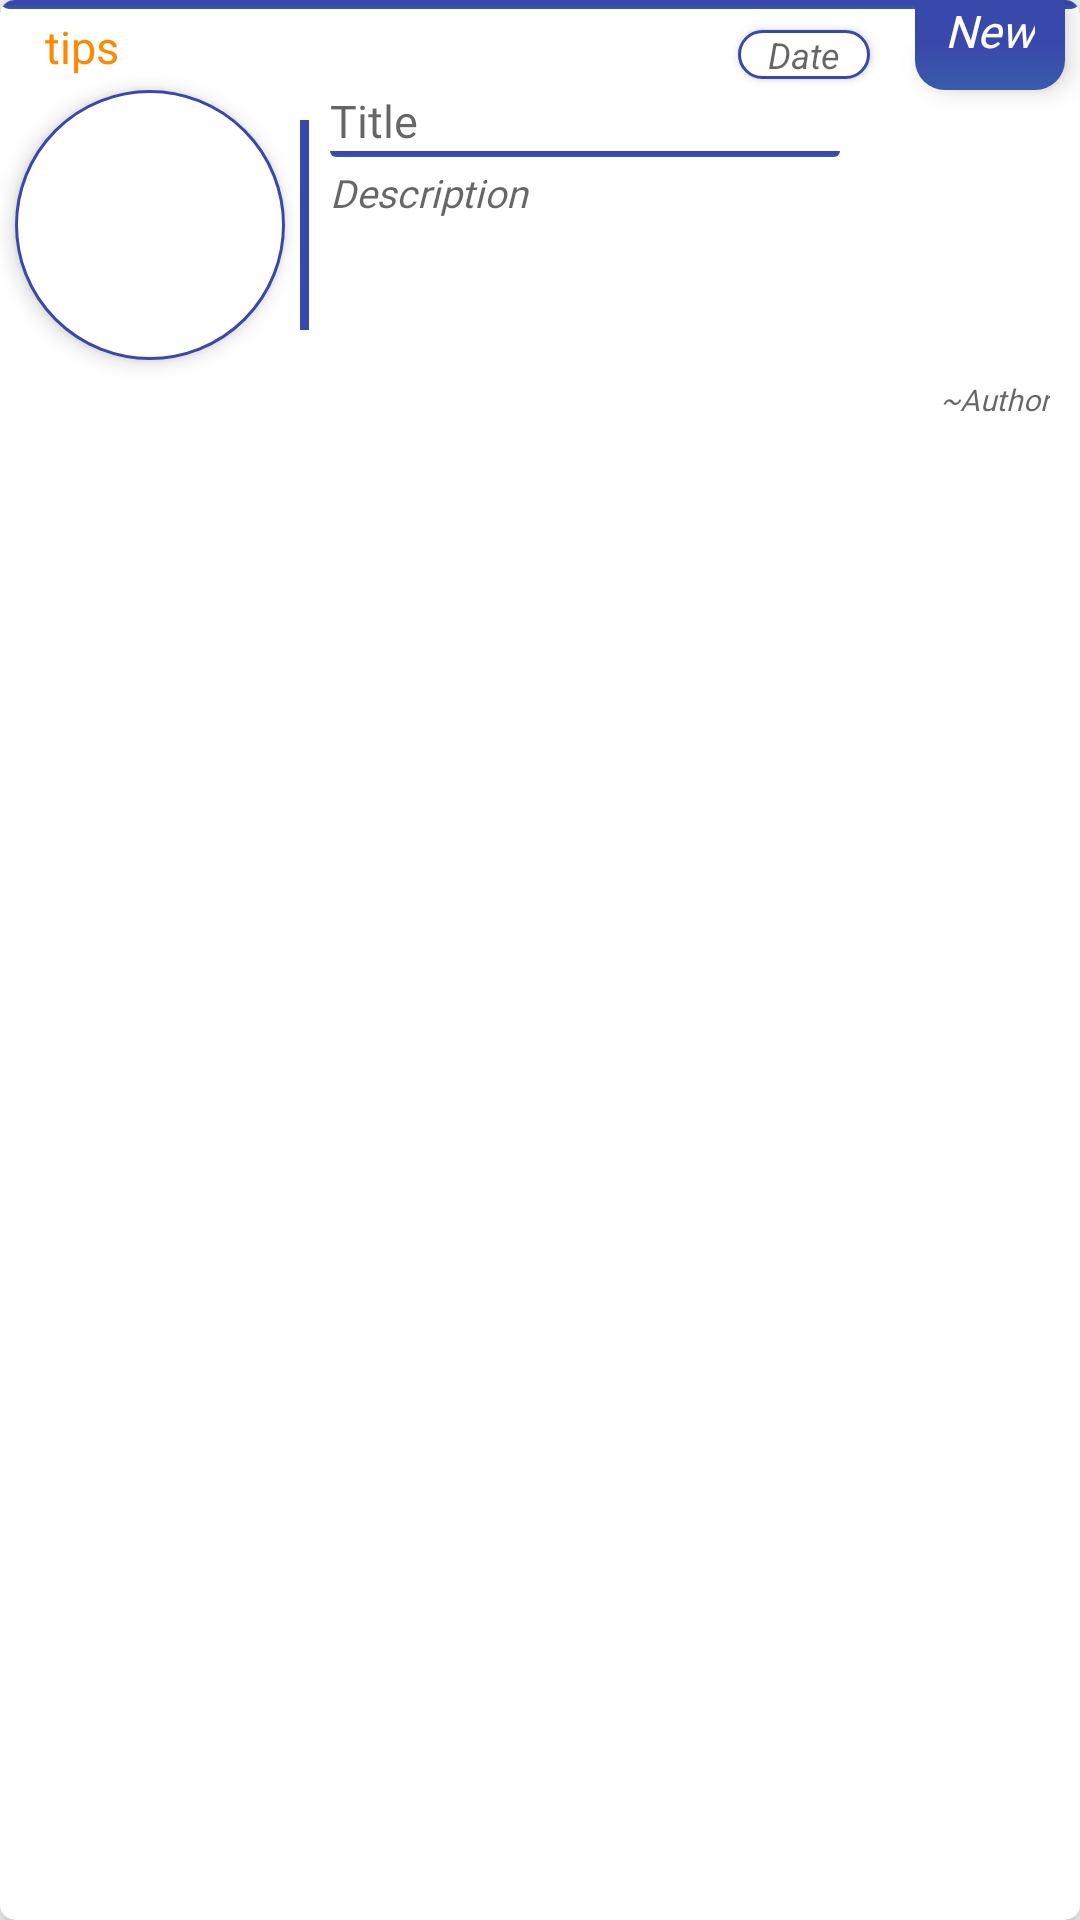

Layout XML and referenced resources for this Android screen:
<!-- AndroidManifest.xml: application theme AppTheme -->
<!-- res/layout/event_card.xml -->
<?xml version="1.0" encoding="utf-8"?>
<androidx.cardview.widget.CardView xmlns:android="http://schemas.android.com/apk/res/android"
    xmlns:app="http://schemas.android.com/apk/res-auto"
    android:layout_width="match_parent"
    android:layout_height="wrap_content"
    android:layout_marginBottom="12dp"
    android:orientation="vertical"
    app:cardCornerRadius="5dp"
    android:layout_margin="5dp"
    app:cardBackgroundColor="@android:color/white"
    app:cardElevation="5dp">
    <View
        android:layout_width="match_parent"
        android:layout_height="3dp"
        android:background="@drawable/toolbar_background"/>

    <RelativeLayout
        android:layout_width="match_parent"
        android:layout_height="150dp"
        android:id="@+id/card">
<View
    android:layout_width="90dp"
    android:layout_height="90dp"
    android:background="@drawable/edittext_background"
    android:elevation="4dp"
    android:layout_marginTop="30dp"
    android:layout_marginLeft="5dp"/>
        <ImageView

            android:id="@+id/image"
            android:layout_width="80dp"
            android:layout_height="80dp"
            android:layout_marginLeft="10dp"
            android:layout_marginRight="10dp"
            android:scaleType="centerCrop"
            android:elevation="6dp"
            android:src="@drawable/ic_profile"
            android:layout_centerVertical="true"

            />
        <View
            android:layout_width="3dp"
            android:layout_height="70dp"
            android:background="@color/background"
            android:layout_toRightOf="@+id/image"
            android:layout_marginTop="40dp"/>
        <TextView
            android:id="@+id/heading"
            android:layout_width="wrap_content"
            android:layout_height="wrap_content"
            android:text="tips"
            android:elevation="2dp"
            android:layout_alignTop="@+id/image2"
            android:paddingLeft="5dp"
            android:paddingRight="5dp"
            android:fontFamily="@font/muli"
            android:layout_marginLeft="10dp"

            android:textColor="@android:color/holo_orange_dark"
            android:textSize="15sp" />
        <ImageView

            android:id="@+id/image2"
            android:layout_width="20dp"
            android:layout_height="20dp"
            android:layout_marginLeft="5dp"
            android:elevation="2dp"
            android:layout_marginTop="-30dp"
            android:scaleType="centerCrop"
            android:layout_toRightOf="@+id/heading"
            android:layout_alignTop="@+id/image"

            />

        <TextView
            android:id="@+id/recent"
            android:layout_width="wrap_content"
            android:layout_height="30dp"
            android:fontFamily="@font/muli"
            android:layout_marginRight="5dp"
            android:elevation="5dp"
            android:layout_alignParentRight="true"
            android:hint="New"
            android:text="New"
            android:background="@drawable/toolbar_background"
            android:textStyle="italic"
            android:paddingBottom="10dp"
            android:paddingRight="10dp"
            android:paddingLeft="10dp"
            android:textColor="@android:color/white"
            android:textSize="15sp" />
        <TextView
            android:id="@+id/date"
            android:layout_width="wrap_content"
            android:layout_height="wrap_content"
            android:layout_alignTop="@+id/recent"
            android:layout_toLeftOf="@+id/recent"
            android:layout_marginRight="15dp"
            android:paddingRight="10dp"
            android:paddingLeft="10dp"
            android:textStyle="italic"
            android:background="@drawable/edittext_background"
            android:elevation="2dp"
            android:layout_marginTop="10dp"
            android:hint="Date"
            android:textColor="@color/cardview_dark_background"
            android:textSize="12sp" />

        <TextView
            android:id="@+id/title"
            android:layout_width="wrap_content"
            android:layout_height="wrap_content"
           android:layout_below="@+id/recent"
            android:layout_marginLeft="10dp"
            android:fontFamily="@font/muli_bold"
            android:layout_toRightOf="@+id/image"
            android:hint="Title"
            android:textColor="@color/background"
            android:textSize="15sp" />
        <View
            android:layout_width="match_parent"
            android:layout_height="2dp"
            android:background="@drawable/toolbar_background"
            android:layout_below="@+id/title"
            android:layout_marginLeft="10dp"
            android:layout_marginRight="80dp"
            android:layout_toRightOf="@+id/image"/>
        <TextView
            android:layout_width="match_parent"
            android:layout_height="wrap_content"
            android:id="@+id/desc"
            android:layout_toRightOf="@+id/image"
            android:layout_marginTop="5dp"
            android:layout_marginLeft="10dp"
            android:lineSpacingMultiplier=".8"
            android:layout_marginRight="10dp"
            android:hint="Description"
            android:textStyle="italic"
            android:textColor="@color/colorAccent"
            android:fontFamily="@font/muli"
            android:textSize="13sp"
            android:layout_below="@+id/title"/>
        <TextView
            android:layout_width="wrap_content"
            android:layout_height="wrap_content"
            android:id="@+id/author"
            android:hint="~Author"
            android:layout_alignParentBottom="true"
            android:layout_alignParentRight="true"
            android:layout_marginRight="10dp"
            android:layout_marginBottom="10dp"
            android:textStyle="italic"
            android:textColor="@color/cardview_dark_background"
            android:fontFamily="@font/muli"
            android:textSize="10sp"
           />



    </RelativeLayout>


</androidx.cardview.widget.CardView>
<!-- resources referenced by this layout -->
<resources>
  <color name="background">#3949AB</color>
  <color name="colorAccent">#f3a953</color>
  <!-- drawable edittext_background (drawable) -->
  <?xml version="1.0" encoding="utf-8"?>
  <shape xmlns:android="http://schemas.android.com/apk/res/android">
  <stroke android:color="@color/background" android:width="2dp"/>
      <corners android:radius="400dp"/>
      <solid android:color="@android:color/white"/>
      <stroke android:color="@color/background" android:width="1dp"/>
  </shape>
  <!-- drawable toolbar_background (drawable) -->
  <?xml version="1.0" encoding="utf-8"?>
  <shape xmlns:android="http://schemas.android.com/apk/res/android">
      <corners android:bottomLeftRadius="10dp"
          android:bottomRightRadius="10dp"
          />
      <solid android:color="@color/background"/>
      <gradient android:startColor="@color/background"
          android:angle="270"
          android:centerColor="@color/background"
          android:endColor="#395BAB"/>
  
  
  
  </shape>
  <style name="AppTheme" parent="Theme.AppCompat.Light.NoActionBar">
          
          <item name="colorPrimary">@color/colorPrimary</item>
          <item name="colorPrimaryDark">@color/colorPrimaryDark</item>
          <item name="colorAccent">@color/colorAccent</item>
          <item name="android:navigationBarColor" tools:targetApi="21">@color/background</item>
  
  
      </style>
  <color name="colorPrimary">#3949AB</color>
  <color name="colorPrimaryDark">#3949AB</color>
</resources>
